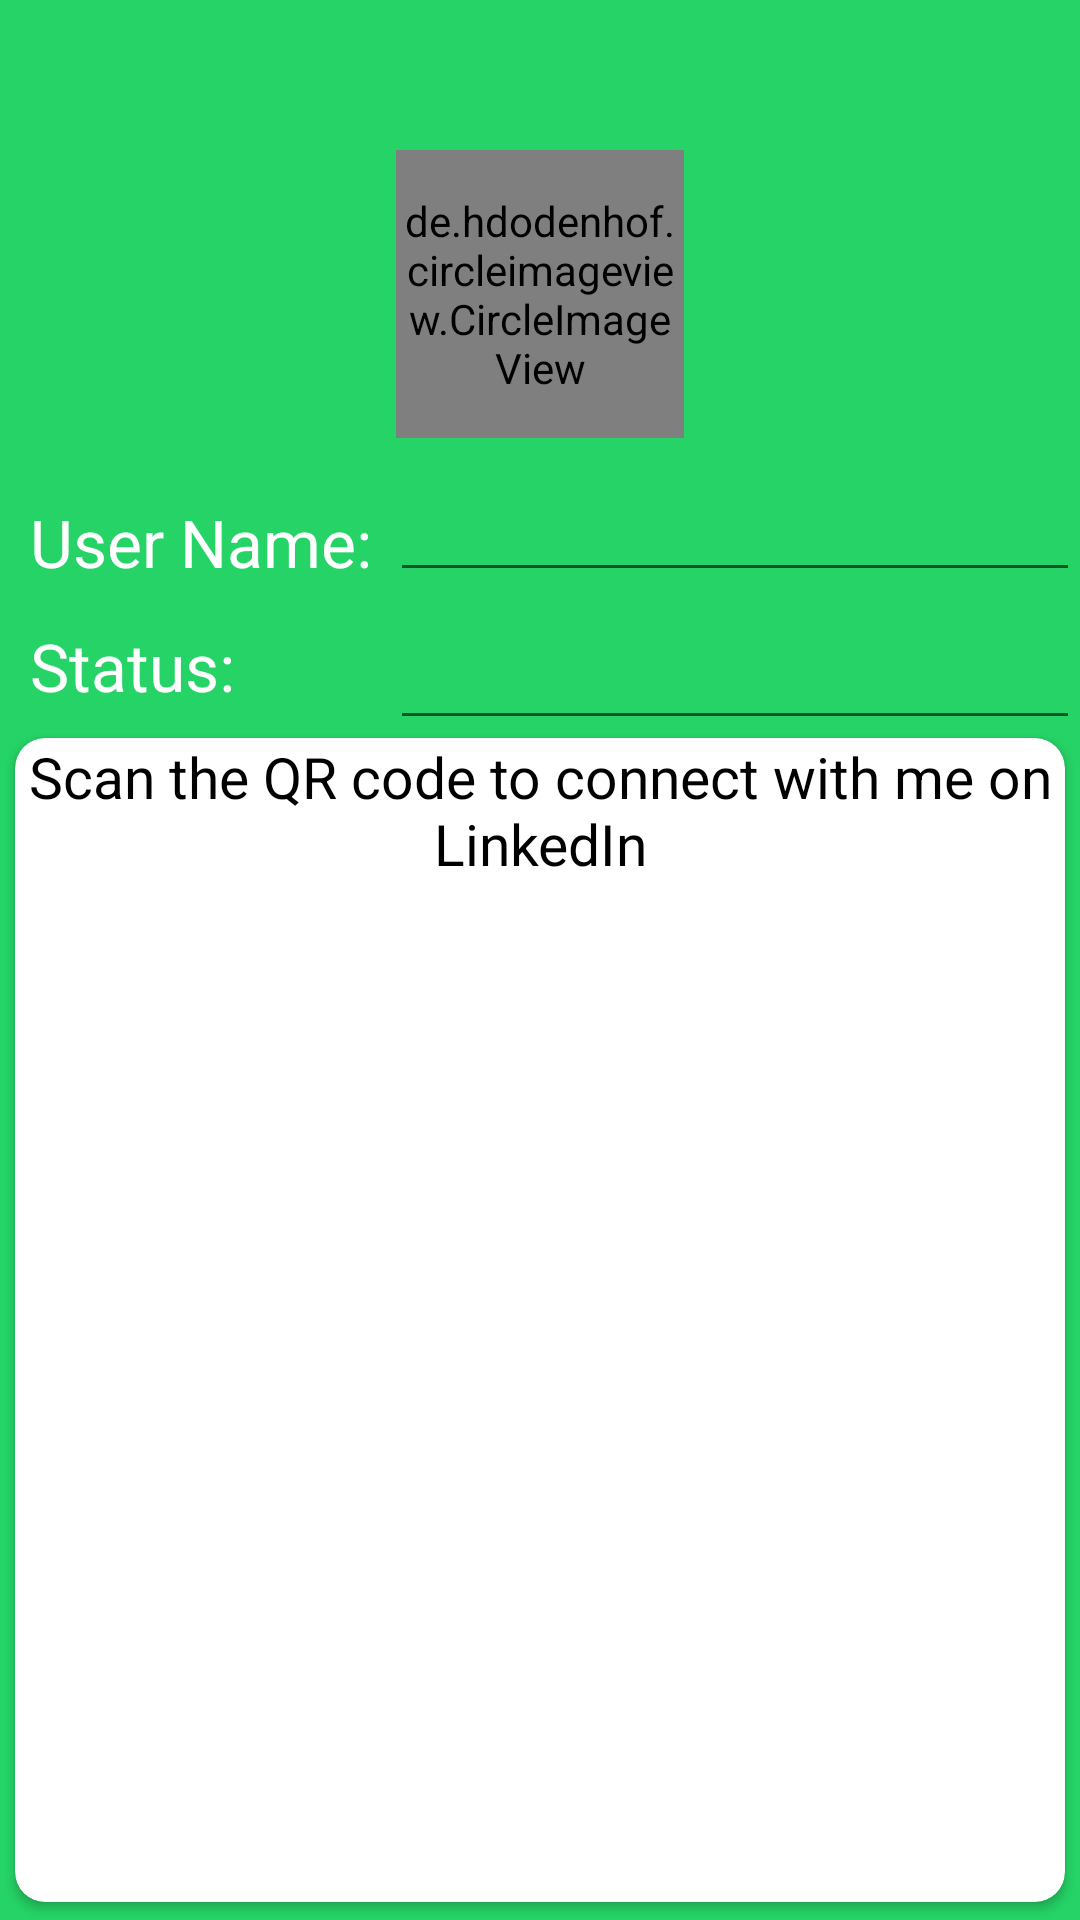

Layout XML and referenced resources for this Android screen:
<!-- AndroidManifest.xml: application theme Theme.MiniWhatsApp -->
<!-- res/layout/activity_settings_layout.xml -->
<?xml version="1.0" encoding="utf-8"?>
<RelativeLayout xmlns:android="http://schemas.android.com/apk/res/android"
    xmlns:app="http://schemas.android.com/apk/res-auto"
    xmlns:tools="http://schemas.android.com/tools"
    android:layout_width="match_parent"
    android:layout_height="match_parent"
    tools:context=".SettingsLayout"
    android:background="@color/whatsapp_green">


    <de.hdodenhof.circleimageview.CircleImageView
        android:id="@+id/SettingsLayoutSetUserImage"
        android:layout_width="96dp"
        android:layout_height="96dp"
        android:layout_marginStart="10dp"
        android:layout_marginTop="50dp"
        android:layout_marginEnd="10dp"
        android:layout_marginBottom="10dp"
        android:src="@drawable/whatsapp"
        app:civ_border_color="#FF000000"
        app:civ_border_width="4dp"
        android:layout_centerHorizontal="true" />

    <TextView
        android:id="@+id/SettingsLayoutUserNameTextView"
        android:layout_width="wrap_content"
        android:layout_height="wrap_content"
        android:layout_below="@id/SettingsLayoutSetUserImage"
        android:layout_marginStart="10dp"
        android:layout_marginTop="10dp"
        android:layout_marginEnd="10dp"
        android:layout_marginBottom="10dp"
        android:text="User Name: "
        android:textColor="@color/white"
        android:textSize="22dp" />

    <EditText
        android:id="@+id/SettingsLayoutUserNameEditText"
        android:layout_width="match_parent"
        android:layout_height="wrap_content"
        android:layout_below="@id/SettingsLayoutSetUserImage"
        android:layout_marginLeft="130dp"
        android:textAlignment="center"/>


    <TextView
        android:id="@+id/SettingsLayoutStatusTextView"
        android:layout_width="wrap_content"
        android:layout_height="wrap_content"
        android:layout_below="@id/SettingsLayoutUserNameEditText"
        android:layout_marginStart="10dp"
        android:layout_marginTop="10dp"
        android:layout_marginEnd="10dp"
        android:layout_marginBottom="10dp"
        android:text="Status: "
        android:textColor="@color/white"
        android:textSize="22dp" />

    <EditText
        android:id="@+id/SettingsLayoutStatusEditText"
        android:layout_width="match_parent"
        android:layout_height="wrap_content"
        android:layout_below="@id/SettingsLayoutUserNameTextView"
        android:layout_marginLeft="130dp"
        android:textAlignment="center"/>

    <Button
        android:layout_width="wrap_content"
        android:layout_height="wrap_content"
        android:textAlignment="center"
        android:text="save"
        android:layout_below="@id/SettingsLayoutStatusEditText"
        android:layout_alignParentRight="true"
        android:layout_margin="10dp"
        android:id="@+id/SettingsLayoutButton"/>



    <androidx.cardview.widget.CardView

        android:layout_width="match_parent"
        android:layout_height="400dp"
        android:layout_alignParentBottom="true"
        app:cardCornerRadius="10dp"
        app:cardUseCompatPadding="true">

        <TextView
            android:layout_width="match_parent"
            android:layout_height="wrap_content"
            android:id="@+id/TextViewForSettingsLayout"
            android:text="Scan the QR code to connect with me on LinkedIn"
            android:textColor="@color/black"
            android:textSize="19dp"
            android:textAlignment="center"/>

        <ImageView
            android:layout_marginTop="60dp"
            android:layout_width="match_parent"
            android:layout_height="match_parent"
            android:id = "@+id/SettingLayoutQrImage"/>


    </androidx.cardview.widget.CardView>





</RelativeLayout>
<!-- resources referenced by this layout -->
<resources>
  <color name="black">#FF000000</color>
  <color name="whatsapp_green">#25D366</color>
  <color name="white">#FFFFFFFF</color>
  <style name="Theme.MiniWhatsApp" parent="Theme.MaterialComponents.DayNight.NoActionBar">
          
          <item name="colorPrimary">@color/whatsapp_green</item>
          <item name="colorPrimaryVariant">@color/whatsapp_green</item>
          <item name="colorOnPrimary">@color/white</item>
          
          <item name="colorSecondary">@color/teal_200</item>
          <item name="colorSecondaryVariant">@color/teal_700</item>
          <item name="colorOnSecondary">@color/black</item>
          
          <item name="android:statusBarColor">?attr/colorPrimaryVariant</item>
          
      </style>
  <color name="teal_200">#FF03DAC5</color>
  <color name="teal_700">#FF018786</color>
</resources>
